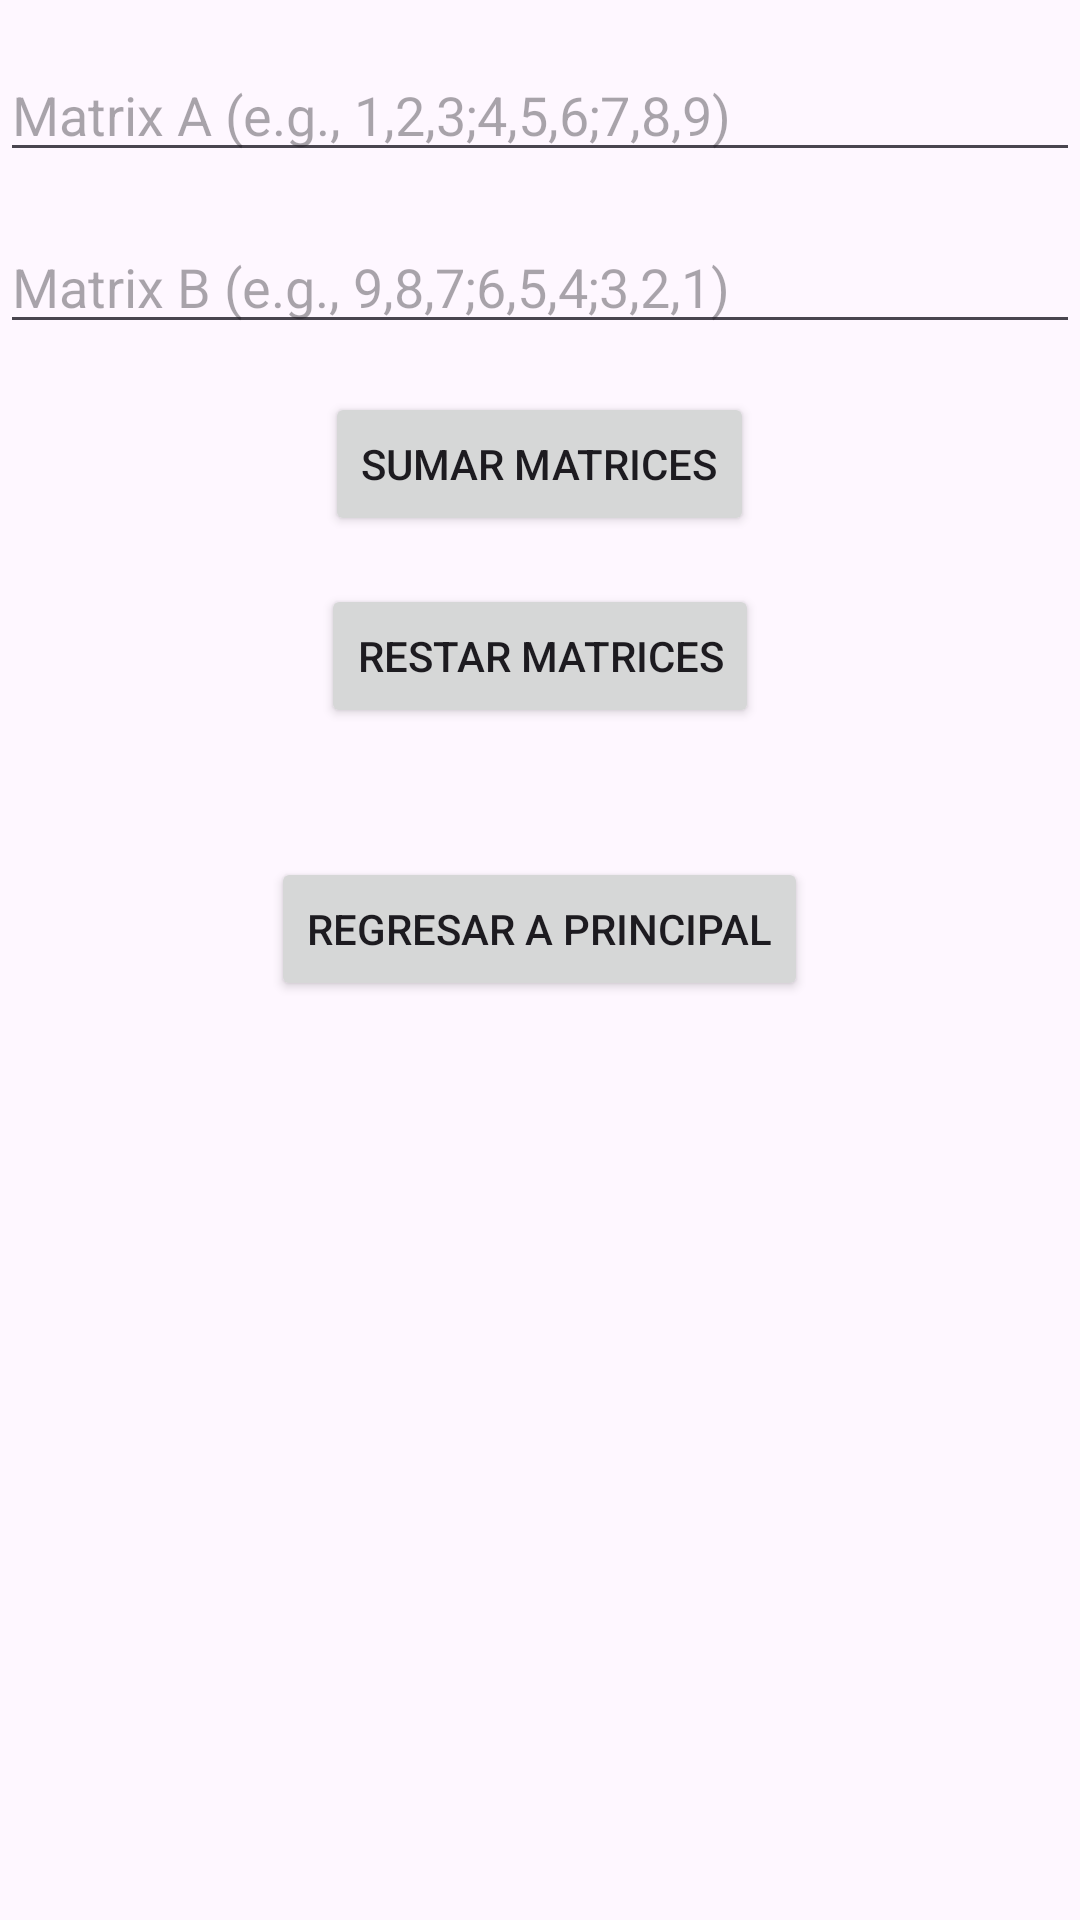

This screen was rendered from an Android layout file. Write that file and the resources it references.
<!-- AndroidManifest.xml: application theme Theme.Objeto_Intent -->
<!-- res/layout/activity_operacion2.xml -->
<?xml version="1.0" encoding="utf-8"?>
<RelativeLayout xmlns:android="http://schemas.android.com/apk/res/android"
    xmlns:app="http://schemas.android.com/apk/res-auto"
    xmlns:tools="http://schemas.android.com/tools"
    android:layout_width="match_parent"
    android:layout_height="match_parent"
    tools:context=".Operacion2Activity">

    <EditText
        android:id="@+id/etMatrixA"
        android:layout_width="match_parent"
        android:layout_height="wrap_content"
        android:hint="Matrix A (e.g., 1,2,3;4,5,6;7,8,9)"
        android:layout_centerHorizontal="true"
        android:layout_marginTop="16dp" />

    <EditText
        android:id="@+id/etMatrixB"
        android:layout_width="match_parent"
        android:layout_height="wrap_content"
        android:hint="Matrix B (e.g., 9,8,7;6,5,4;3,2,1)"
        android:layout_below="@+id/etMatrixA"
        android:layout_centerHorizontal="true"
        android:layout_marginTop="16dp" />

    <Button
        android:id="@+id/btnSumar"
        android:layout_width="wrap_content"
        android:layout_height="wrap_content"
        android:text="Sumar Matrices"
        android:layout_below="@+id/etMatrixB"
        android:layout_centerHorizontal="true"
        android:layout_marginTop="16dp" />

    <Button
        android:id="@+id/btnRestar"
        android:layout_width="wrap_content"
        android:layout_height="wrap_content"
        android:text="Restar Matrices"
        android:layout_below="@+id/btnSumar"
        android:layout_centerHorizontal="true"
        android:layout_marginTop="16dp" />

    <TextView
        android:id="@+id/tvResultado"
        android:layout_width="wrap_content"
        android:layout_height="wrap_content"
        android:layout_below="@+id/btnRestar"
        android:layout_centerHorizontal="true"
        android:layout_marginTop="16dp"
        android:text=""
        android:textSize="20sp" />

    <Button
        android:id="@+id/btnRegresar"
        android:layout_width="wrap_content"
        android:layout_height="wrap_content"
        android:layout_below="@+id/tvResultado"
        android:layout_centerHorizontal="true"
        android:text="Regresar a Principal"
        android:onClick="regresarAPrincipal" />

</RelativeLayout>
<!-- resources referenced by this layout -->
<resources>
  <style name="Theme.Objeto_Intent" parent="Base.Theme.Objeto_Intent" />
  <style name="Base.Theme.Objeto_Intent" parent="Theme.Material3.DayNight.NoActionBar">
          
          
      </style>
</resources>
